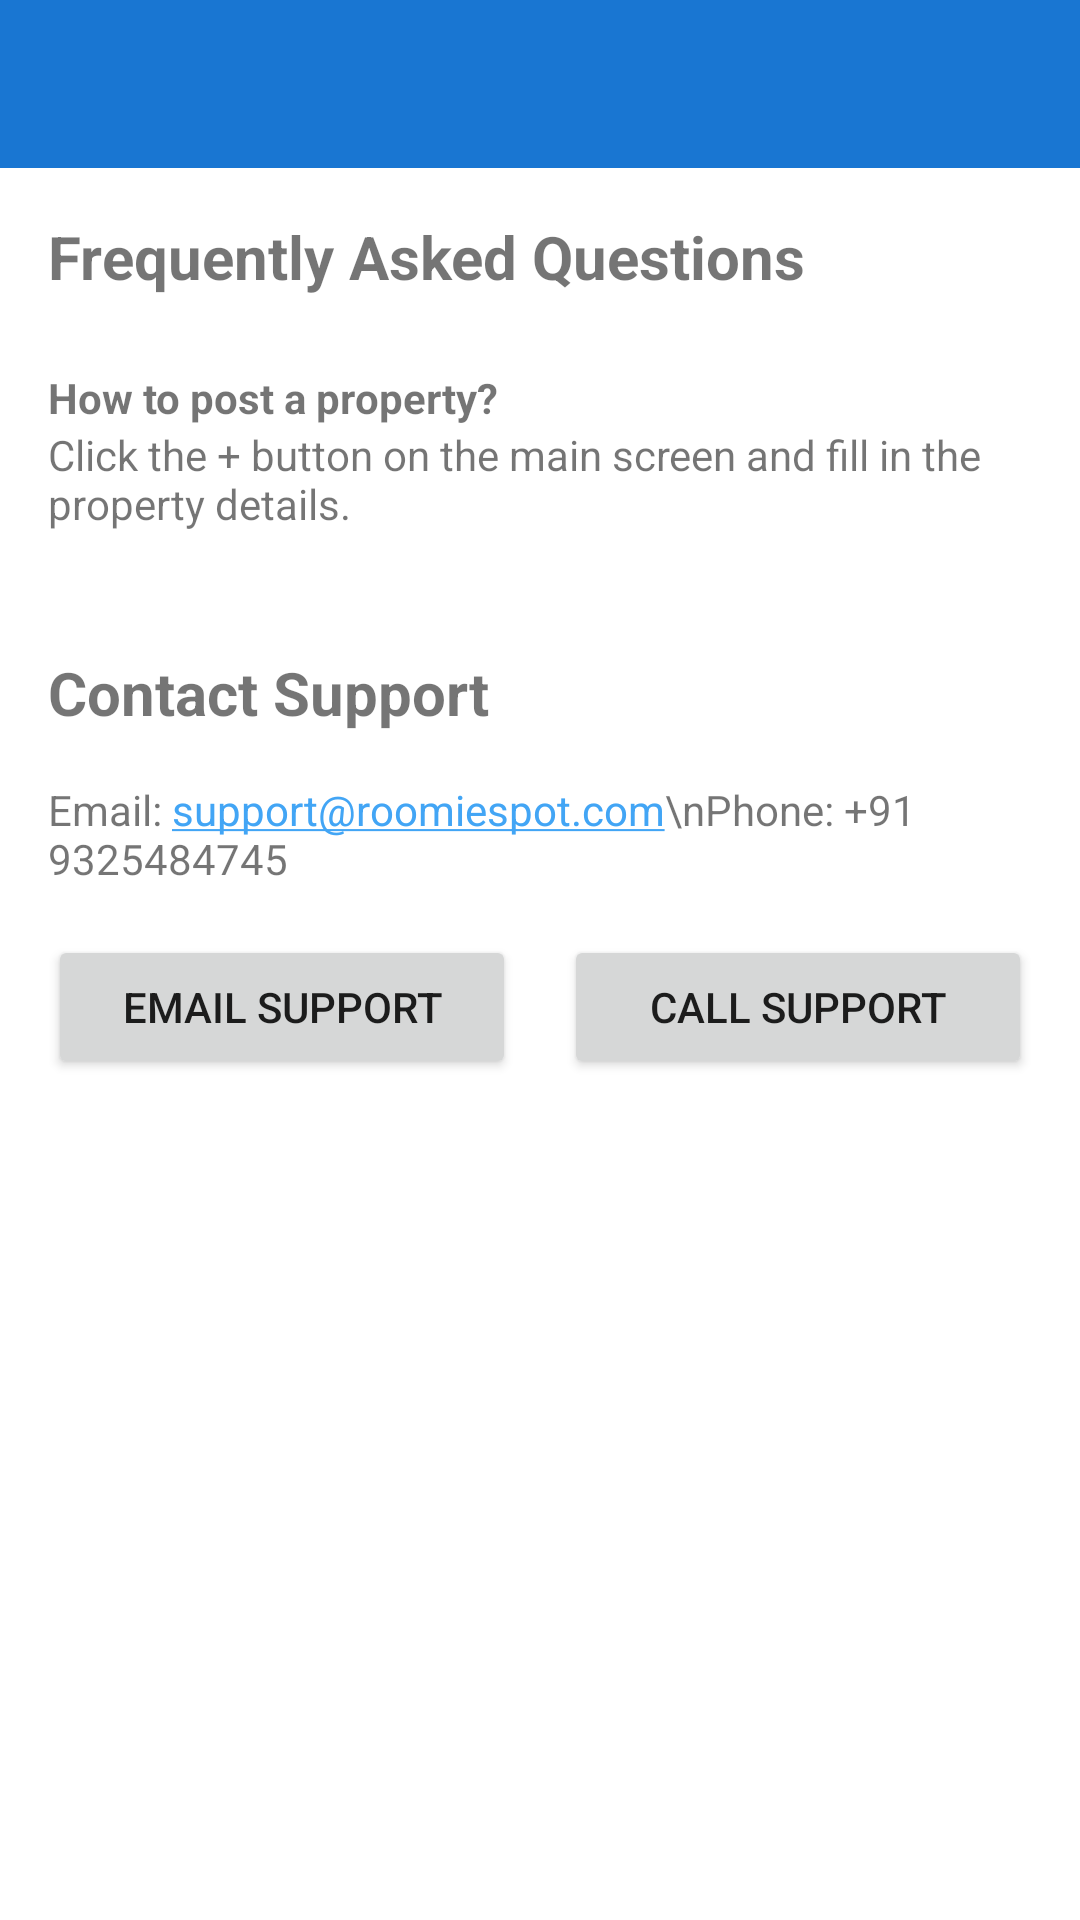

Here is an Android app screen rendered from its layout file. Give the layout XML and the strings, colors and styles it references.
<!-- AndroidManifest.xml: application theme Theme.RoomieSpot -->
<!-- res/layout/activity_help.xml -->
<?xml version="1.0" encoding="utf-8"?>
<LinearLayout xmlns:android="http://schemas.android.com/apk/res/android"
    android:layout_width="match_parent"
    android:layout_height="match_parent"
    android:orientation="vertical">

    <androidx.appcompat.widget.Toolbar
        android:id="@+id/toolbar"
        android:layout_width="match_parent"
        android:layout_height="?attr/actionBarSize"
        android:background="?attr/colorPrimary"
        android:theme="@style/ThemeOverlay.AppCompat.Dark.ActionBar"/>

    <ScrollView
        android:layout_width="match_parent"
        android:layout_height="match_parent">

        <LinearLayout
            android:layout_width="match_parent"
            android:layout_height="wrap_content"
            android:orientation="vertical"
            android:padding="16dp">

            <TextView
                android:layout_width="match_parent"
                android:layout_height="wrap_content"
                android:text="Frequently Asked Questions"
                android:textSize="20sp"
                android:textStyle="bold"
                android:layout_marginBottom="16dp"/>

            <TextView
                android:layout_width="match_parent"
                android:layout_height="wrap_content"
                android:text="How to post a property?"
                android:textStyle="bold"
                android:layout_marginTop="8dp"/>

            <TextView
                android:layout_width="match_parent"
                android:layout_height="wrap_content"
                android:text="Click the + button on the main screen and fill in the property details."
                android:layout_marginBottom="16dp"/>

            <TextView
                android:layout_width="match_parent"
                android:layout_height="wrap_content"
                android:text="Contact Support"
                android:textSize="20sp"
                android:textStyle="bold"
                android:layout_marginTop="24dp"
                android:layout_marginBottom="16dp"/>

            <TextView
                android:layout_width="match_parent"
                android:layout_height="wrap_content"
                android:text="Email: support@roomiespot.com\nPhone: +91 9325484745"
                android:autoLink="email"/>

            <LinearLayout
                android:layout_width="match_parent"
                android:layout_height="wrap_content"
                android:orientation="horizontal"
                android:layout_marginTop="16dp">

                <Button
                    android:id="@+id/btn_email_support"
                    android:layout_width="0dp"
                    android:layout_height="wrap_content"
                    android:layout_weight="1"
                    android:layout_marginEnd="8dp"
                    android:text="Email Support"/>

                <Button
                    android:id="@+id/btn_call_support"
                    android:layout_width="0dp"
                    android:layout_height="wrap_content"
                    android:layout_weight="1"
                    android:layout_marginStart="8dp"
                    android:text="Call Support"/>

            </LinearLayout>

        </LinearLayout>
    </ScrollView>
</LinearLayout>
<!-- resources referenced by this layout -->
<resources>
  <style name="Theme.RoomieSpot" parent="Theme.MaterialComponents.Light.NoActionBar">
          
          <item name="colorPrimary">@color/primary</item>
          <item name="colorPrimaryDark">@color/primary_dark</item>
          <item name="colorAccent">@color/accent</item>
          
          <item name="android:statusBarColor" tools:targetApi="l">?attr/colorPrimaryDark</item>
      </style>
  <color name="primary">#1976D2</color>
  <color name="primary_dark">#0D47A1</color>
  <color name="accent">#42A5F5</color>
</resources>
